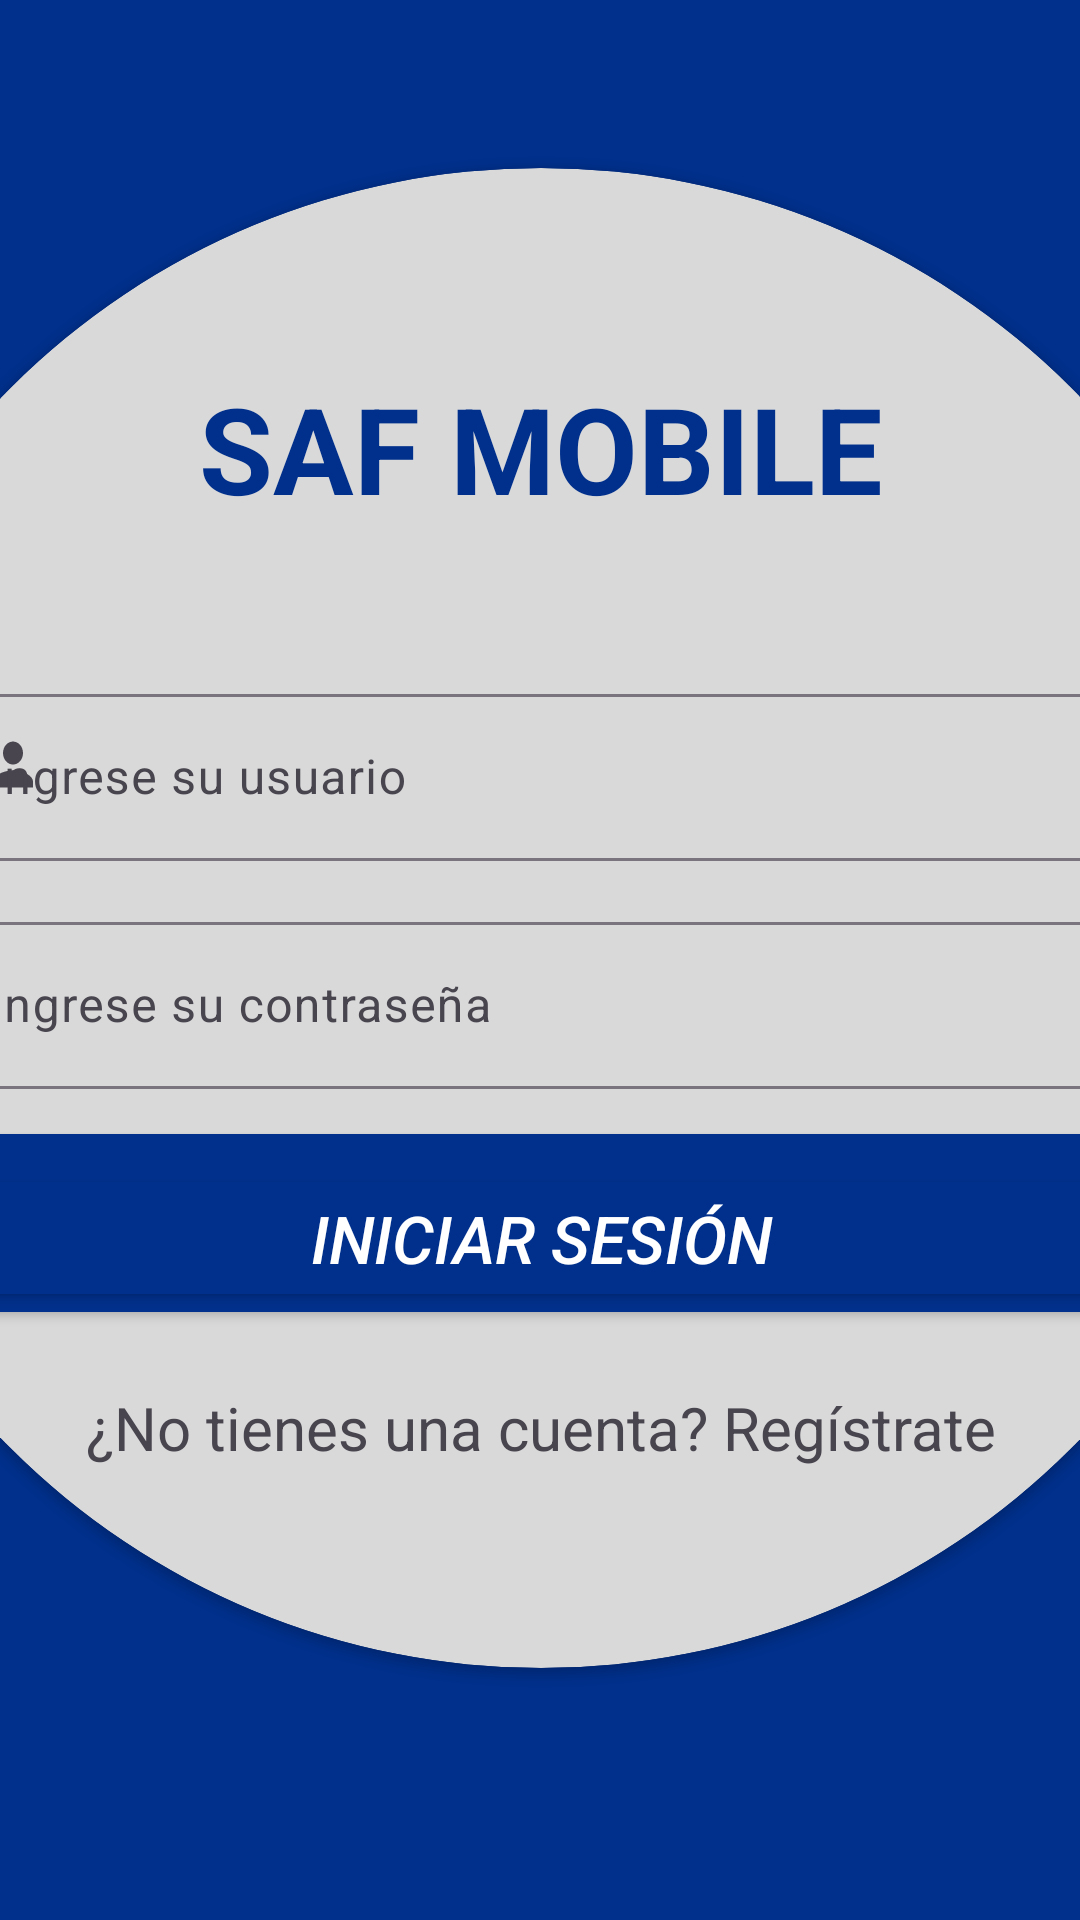

Produce the Android XML layout that renders to this screen, including the resource entries it uses.
<!-- AndroidManifest.xml: application theme Theme.SqlServer -->
<!-- res/layout/fragment_login.xml -->
<androidx.constraintlayout.widget.ConstraintLayout xmlns:android="http://schemas.android.com/apk/res/android"
    xmlns:app="http://schemas.android.com/apk/res-auto"
    xmlns:tools="http://schemas.android.com/tools"
    android:layout_width="match_parent"
    android:layout_height="match_parent"
    android:background="@color/fondo"
    tools:context=".view.FragmentLogin">


    <androidx.cardview.widget.CardView
        android:layout_width="500dp"
        android:layout_height="500dp"
        android:backgroundTint="@color/fondoLogon"
        app:cardCornerRadius="100mm"
        app:layout_constraintBottom_toBottomOf="parent"
        app:layout_constraintEnd_toEndOf="parent"
        app:layout_constraintStart_toStartOf="parent"
        app:layout_constraintTop_toTopOf="parent"
        app:layout_constraintVertical_bias="0.4"
        tools:ignore="InOrMmUsage">


        <LinearLayout
            android:layout_width="400dp"
            android:layout_height="wrap_content"
            android:layout_gravity="center"
            android:orientation="vertical">

            <TextView
                android:layout_width="wrap_content"
                android:layout_height="wrap_content"
                android:layout_gravity="center|top"
                android:layout_marginBottom="50dp"
                android:gravity="center"
                android:text="@string/saf_mobile"
                android:textColor="@color/textoLogo"
                android:textSize="40sp"
                android:textStyle="bold" />

            <com.google.android.material.textfield.TextInputLayout
                android:layout_width="match_parent"
                android:layout_height="wrap_content"
                android:layout_marginBottom="5dp"
                app:startIconDrawable="@drawable/baseline_person_24">

                <com.google.android.material.textfield.TextInputEditText
                    android:id="@+id/etUser"
                    android:layout_width="400dp"
                    android:layout_height="wrap_content"
                    android:layout_marginBottom="10dp"
                    android:hint="@string/ingrese_su_usuario"
                    android:inputType="text">

                </com.google.android.material.textfield.TextInputEditText>
            </com.google.android.material.textfield.TextInputLayout>


            <com.google.android.material.textfield.TextInputLayout
                android:layout_width="match_parent"
                android:layout_height="wrap_content"
                android:layout_marginBottom="5dp"
                app:startIconDrawable="@drawable/baseline_lock_24">

                <com.google.android.material.textfield.TextInputEditText
                    android:id="@+id/etPW"
                    android:layout_width="400dp"
                    android:layout_height="wrap_content"
                    android:hint="@string/ingrese_su_contrase_a"
                    android:inputType="textPassword">

                </com.google.android.material.textfield.TextInputEditText>
            </com.google.android.material.textfield.TextInputLayout>


            <androidx.cardview.widget.CardView
                android:layout_width="match_parent"
                android:layout_height="wrap_content"
                android:layout_marginTop="10dp"
                android:backgroundTint="@color/fondo"
                app:cardCornerRadius="20dp">

                <Button
                    android:id="@+id/btnIniciar"
                    android:layout_width="match_parent"
                    android:layout_height="wrap_content"
                    android:layout_marginTop="10dp"
                    android:backgroundTint="@color/fondo"
                    android:text="@string/iniciar_sesi_n"
                    android:textColor="@color/texto"
                    android:textSize="22sp"
                    android:textStyle="italic" />

            </androidx.cardview.widget.CardView>


            <TextView
                android:id="@+id/tvRegistro"
                android:layout_width="wrap_content"
                android:layout_height="wrap_content"
                android:layout_gravity="center"
                android:layout_marginTop="25dp"
                android:text="@string/no_tienes_una_cuenta_reg_strate"
                android:textSize="20sp" />
        </LinearLayout>

    </androidx.cardview.widget.CardView>

</androidx.constraintlayout.widget.ConstraintLayout>
<!-- resources referenced by this layout -->
<resources>
  <color name="fondo">#01308C</color>
  <color name="fondoLogon">#D9D9D9</color>
  <color name="texto">#FFFFFFFF</color>
  <color name="textoLogo">#01308C</color>
  <!-- drawable baseline_person_24 (drawable) -->
  <vector android:height="24dp" android:tint="#000000"
      android:viewportHeight="25" android:viewportWidth="24"
      android:width="20dp" xmlns:android="http://schemas.android.com/apk/res/android">
      <path android:fillColor="#FFFFFFFF" android:pathData="M12,12c2.21,0 4,-1.79 4,-4s-1.79,-4 -4,-4 -4,1.79 -4,4 1.79,4 4,4zM12,14c-2.67,0 -8,1.34 -8,4v2h16v-2c0,-2.66 -5.33,-4 -8,-4z"/>
  </vector>
  <string name="ingrese_su_contrase_a">Ingrese su contraseña</string>
  <string name="ingrese_su_usuario">Ingrese su usuario</string>
  <string name="iniciar_sesi_n">INICIAR SESIÓN</string>
  <string name="no_tienes_una_cuenta_reg_strate">¿No tienes una cuenta? Regístrate</string>
  <string name="saf_mobile">SAF MOBILE</string>
  <style name="Theme.SqlServer" parent="Base.Theme.SqlServer" />
  <style name="Base.Theme.SqlServer" parent="Theme.Material3.DayNight.NoActionBar">
          
          
  
          <item name="android:statusBarColor">@color/fondo</item>
      </style>
</resources>
